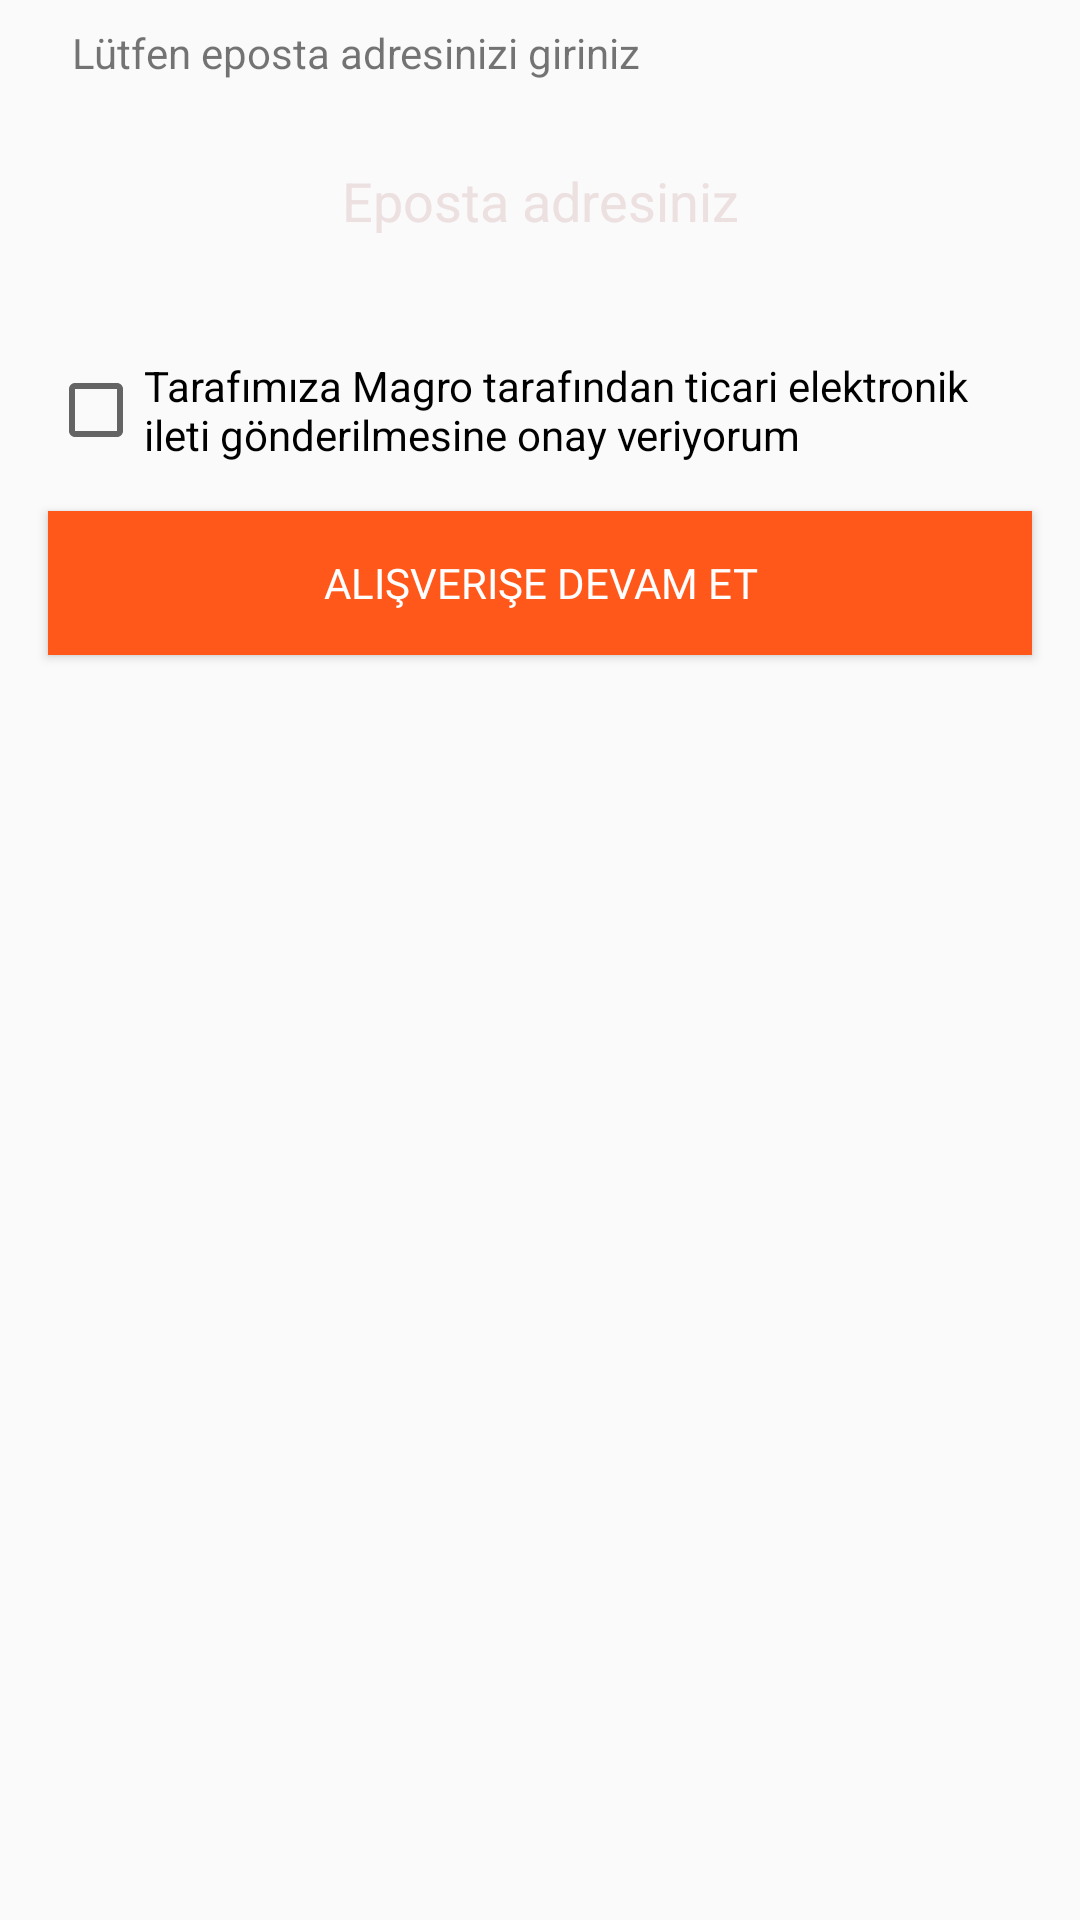

Produce the Android XML layout that renders to this screen, including the resource entries it uses.
<!-- AndroidManifest.xml: application theme AppTheme -->
<!-- res/layout/fragment_uyeolmadan_alisveris.xml -->
<?xml version="1.0" encoding="utf-8"?>
<android.support.constraint.ConstraintLayout android:id="@+id/uye_olmadan_alisveris_layout"
    android:layout_width="match_parent"
    android:layout_height="match_parent"
    tools:context=".Uyelik_Fragment.UyeolmadanAlisverisFragment"
    xmlns:android="http://schemas.android.com/apk/res/android"
    xmlns:app="http://schemas.android.com/apk/res-auto"
    xmlns:tools="http://schemas.android.com/tools">

    <TextView
        android:id="@+id/textView14"
        android:layout_width="wrap_content"
        android:layout_height="wrap_content"
        android:layout_marginStart="8dp"
        android:layout_marginTop="8dp"
        android:layout_marginBottom="4dp"
        android:text="Lütfen eposta adresinizi giriniz"
        app:layout_constraintBottom_toTopOf="@+id/uye_olmadan_alisveris_email"
        app:layout_constraintStart_toStartOf="@+id/uye_olmadan_alisveris_email"
        app:layout_constraintTop_toTopOf="parent" />

    <EditText
        android:id="@+id/uye_olmadan_alisveris_email"
        android:layout_width="0dp"
        android:layout_height="40dp"
        android:layout_marginStart="16dp"
        android:layout_marginTop="16dp"
        android:layout_marginEnd="16dp"
        android:layout_marginBottom="16dp"
        android:ems="10"
        android:hint="Eposta adresiniz"
        android:gravity="center"
        android:textColorHint="@color/textcolorhint"
        android:background="@drawable/uyelik_buton_color"
        android:inputType="textEmailAddress"
        app:layout_constraintBottom_toTopOf="@+id/uye_olmadan_alisveris_checxbox"
        app:layout_constraintEnd_toEndOf="parent"
        app:layout_constraintHorizontal_bias="0.556"
        app:layout_constraintStart_toStartOf="parent"
        app:layout_constraintTop_toBottomOf="@+id/textView14" />

    <CheckBox
        android:id="@+id/uye_olmadan_alisveris_checxbox"
        android:layout_width="0dp"
        android:layout_height="wrap_content"
        android:layout_marginStart="16dp"
        android:layout_marginTop="16dp"
        android:layout_marginEnd="16dp"
        android:layout_marginBottom="16dp"
        android:text="Tarafımıza Magro tarafından ticari elektronik ileti gönderilmesine onay veriyorum"
        app:layout_constraintBottom_toTopOf="@+id/uye_olmadan_alisveris_alisveris_yap"
        app:layout_constraintEnd_toEndOf="parent"
        app:layout_constraintStart_toStartOf="parent"
        app:layout_constraintTop_toBottomOf="@+id/uye_olmadan_alisveris_email" />

    <Button
        android:id="@+id/uye_olmadan_alisveris_alisveris_yap"
        android:layout_width="0dp"
        android:layout_height="wrap_content"
        android:layout_marginStart="16dp"
        android:layout_marginTop="16dp"
        android:layout_marginEnd="16dp"
        android:text="Alışverişe Devam Et"
        android:background="@drawable/uye_buton"
        android:fontFamily="@font/alfa_slab_one"
        android:textColor="@color/beyaz"
        app:layout_constraintEnd_toEndOf="parent"
        app:layout_constraintStart_toStartOf="parent"
        app:layout_constraintTop_toBottomOf="@+id/uye_olmadan_alisveris_checxbox" />
</android.support.constraint.ConstraintLayout>
<!-- resources referenced by this layout -->
<resources>
  <color name="beyaz">#FFFFFF</color>
  <color name="textcolorhint">#ece0e0</color>
  <!-- drawable uye_buton (drawable) -->
  <?xml version="1.0" encoding="utf-8"?>
  <selector xmlns:android="http://schemas.android.com/apk/res/android">
      <item>
          <shape>
              <solid android:color="#FF581A" />
          </shape>
      </item>
  </selector>
  <style name="AppTheme" parent="Theme.AppCompat.Light.NoActionBar">
          
          <item name="colorPrimary">@color/bluedark</item>
          <item name="colorPrimaryDark">@color/colorPrimaryDark</item>
          <item name="colorAccent">@color/colorAccent</item>
          <item name="android:textColorHint">@android:color/white</item>
  
      </style>
  <color name="bluedark">#2f333f</color>
  <color name="colorPrimaryDark">#00574B</color>
  <color name="colorAccent">#D81B60</color>
</resources>
